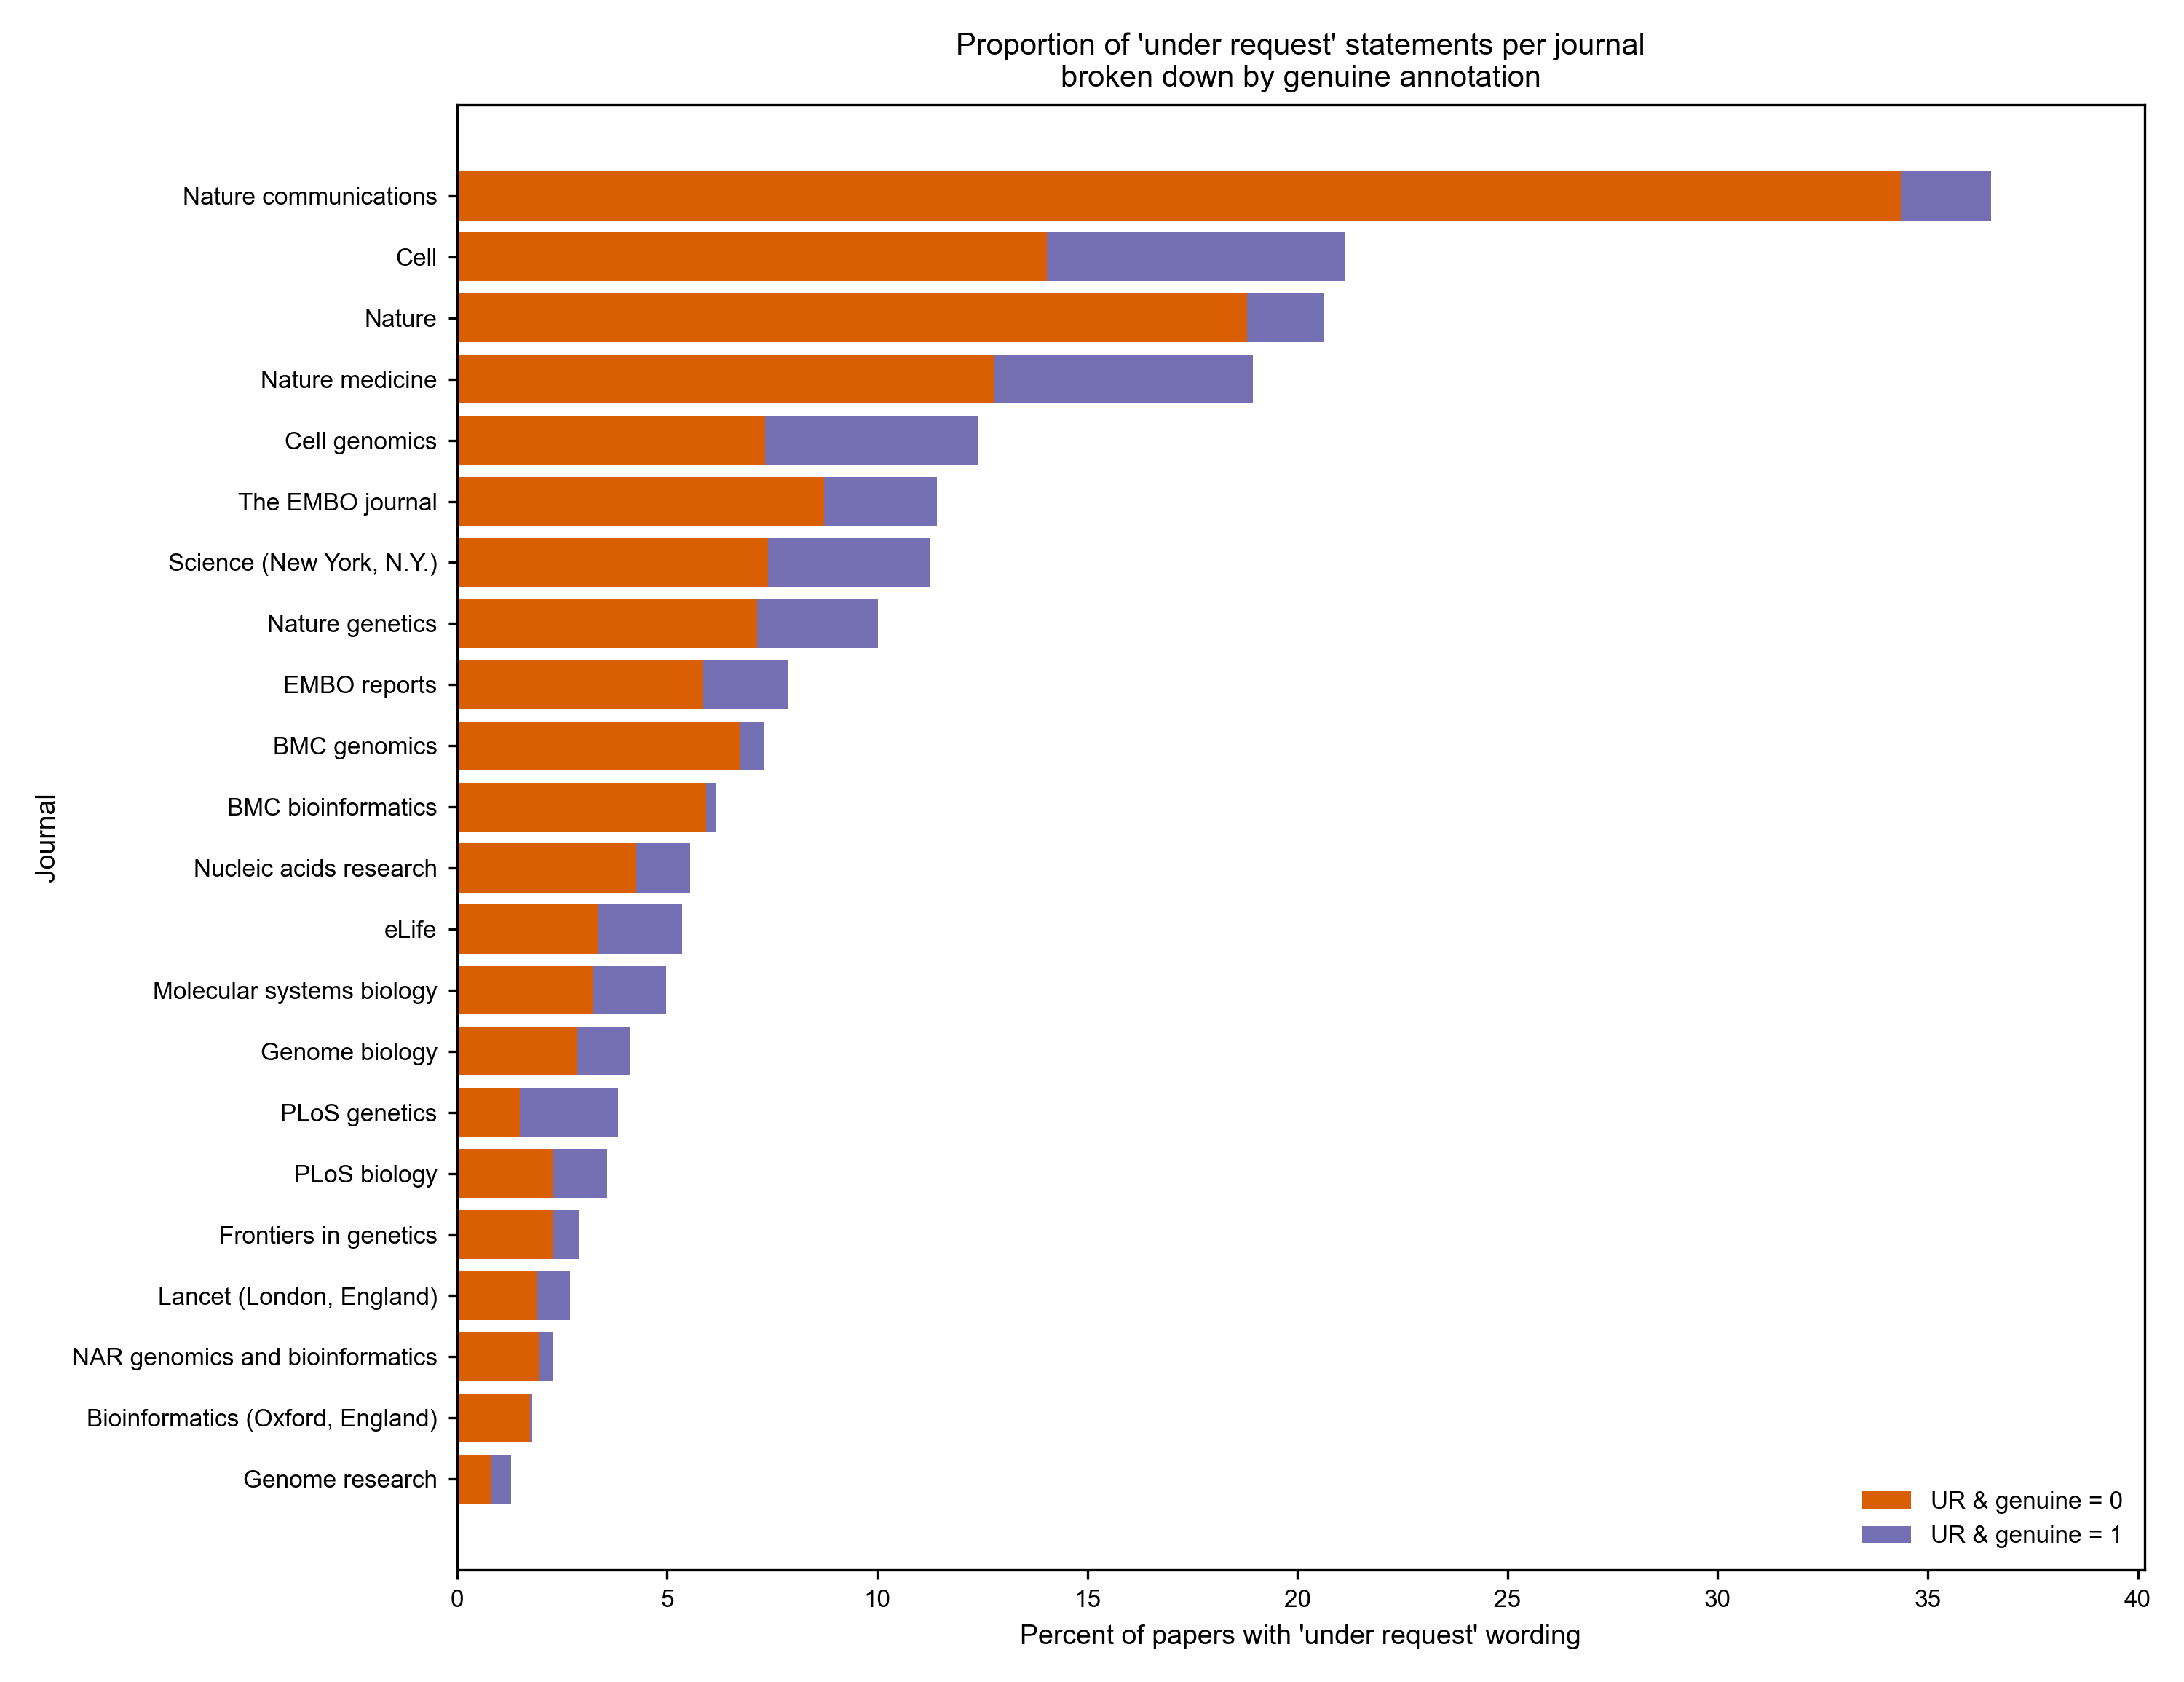

Data behind this chart, as committed beside it:
journal	n_total	n_ur	n_ur_genuine	n_ur_g0	ur_g0_pct	ur_g1_pct	ur_total_pct
Nature communications	41623	15196	893	14303	34.36	2.145	36.51
Cell	634	134	45	89	14.04	7.098	21.14
Nature	4243	875	77	798	18.81	1.815	20.62
Nature medicine	1040	197	64	133	12.79	6.154	18.94
Cell genomics	355	44	18	26	7.324	5.07	12.39
The EMBO journal	1524	174	41	133	8.727	2.69	11.42
Science (New York, N.Y.)	311	35	12	23	7.395	3.859	11.25
Nature genetics	1217	122	35	87	7.149	2.876	10.02
EMBO reports	1142	90	23	67	5.867	2.014	7.881
BMC genomics	9368	683	51	632	6.746	0.5444	7.291
BMC bioinformatics	5584	344	13	331	5.928	0.2328	6.16
Nucleic acids research	14529	805	188	617	4.247	1.294	5.541
eLife	9916	532	200	332	3.348	2.017	5.365
Molecular systems biology	683	34	12	22	3.221	1.757	4.978
Genome biology	2281	94	29	65	2.85	1.271	4.121
PLoS genetics	5621	215	131	84	1.494	2.331	3.825
PLoS biology	2890	103	37	66	2.284	1.28	3.564
Frontiers in genetics	13454	393	86	307	2.282	0.6392	2.921
Lancet (London, England)	633	17	5	12	1.896	0.7899	2.686
NAR genomics and bioinformatics	566	13	2	11	1.943	0.3534	2.297
Bioinformatics (Oxford, England)	3735	67	2	65	1.74	0.05355	1.794
Genome research	1862	24	9	15	0.8056	0.4834	1.289
